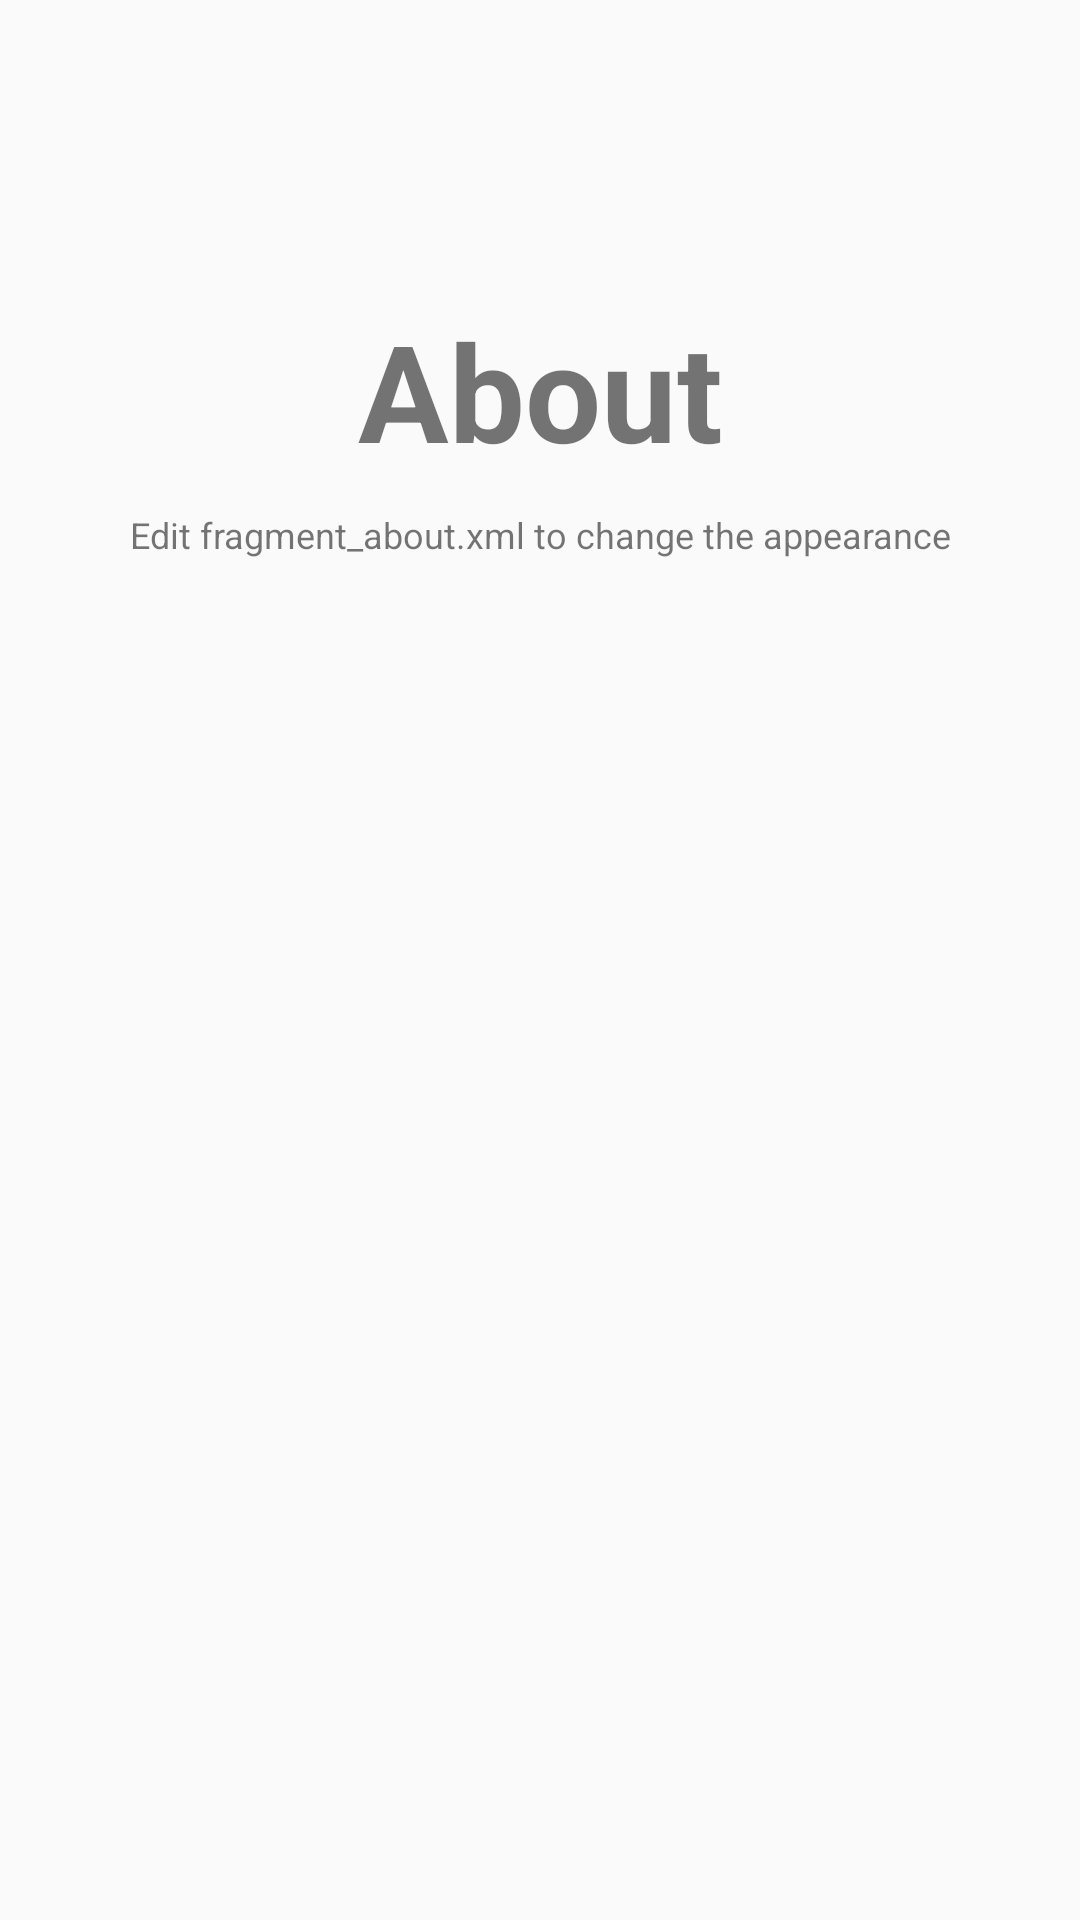

Reconstruct the res/layout file that produces this screen, plus the resources it refers to.
<!-- AndroidManifest.xml: application theme AppTheme -->
<!-- res/layout/fragment_about.xml -->
<?xml version="1.0" encoding="utf-8"?>
<RelativeLayout xmlns:android="http://schemas.android.com/apk/res/android"
xmlns:tools="http://schemas.android.com/tools"
android:layout_width="match_parent"
android:layout_height="match_parent"
android:orientation="vertical">


<TextView
    android:id="@+id/label"
    android:layout_alignParentTop="true"
    android:layout_marginTop="100dp"
    android:layout_width="fill_parent"
    android:layout_height="wrap_content"
    android:gravity="center_horizontal"
    android:textSize="45dp"
    android:text="About"
    android:textStyle="bold"/>

<TextView
    android:layout_below="@id/label"
    android:layout_centerInParent="true"
    android:layout_width="fill_parent"
    android:layout_height="wrap_content"
    android:textSize="12dp"
    android:layout_marginTop="10dp"
    android:gravity="center_horizontal"
    android:text="Edit fragment_about.xml to change the appearance"
    android:id="@+id/textView2" />

</RelativeLayout>
<!-- resources referenced by this layout -->
<resources>
  <style name="AppTheme" parent="Theme.AppCompat.Light.DarkActionBar">
       
  
  
  
     
      
  
          
          <item name="colorPrimary">#3F5185</item>
          <item name="colorPrimaryDark">#3949AB</item>
          <item name="colorAccent">#00B0FF</item>
      </style>
</resources>
